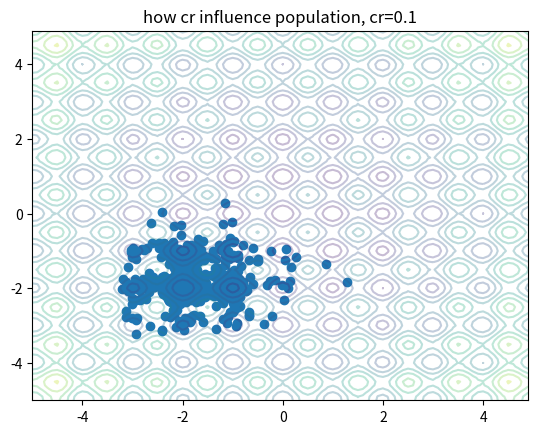

Recreate this plot in Python.
# -*- coding: utf-8 -*-
import random
import numpy as np
import matplotlib.pyplot as plt
import os
path1 = os.path.abspath('.')
path2 = os.path.abspath('..')


def de_magic_change(fobj, bounds, popsize=100, its=1000):
    dimensions = len(bounds)
    population = np.zeros(popsize * dimensions).reshape(popsize, dimensions)
    for pop_i in range(len(population)):
        for pop_j in range(dimensions):
            population[pop_i][pop_j] = random.gauss(-2, 0.5)
    min_b, max_b = np.asarray(bounds).T
    population_new = np.random.rand(popsize, dimensions)
    for i in range(len(population_new)):
        population_new[i] = population[i]
        pass
    for i in range(its):
        population = list(population)
        population.sort(key=fobj)
        population = np.array(population)
        fitness = np.asarray([fobj(ind) for ind in population])
        for j in range(popsize):
            p = 0.05 * popsize
            idx_x_best_p = random.randint(0, int(p))
            x_best_p = population[idx_x_best_p]
            idxs = [idx for idx in range(popsize) if idx != j]
            x_r1, x_r2 = population[np.random.choice(idxs, 2, replace=False)]
            mut = 0.9
            mutant = population[j] + mut * (x_best_p - population[j]) + mut * (x_r1 - x_r2)
            for mutant_i in range(len(mutant)):
                if mutant[mutant_i] < min_b[mutant_i]:
                    mutant[mutant_i] = (population[j][mutant_i] + min_b[mutant_i]) / 2
                    pass
                elif mutant[mutant_i] > max_b[mutant_i]:
                    mutant[mutant_i] = (population[j][mutant_i] + max_b[mutant_i]) / 2
                    pass
                pass
            # 手动调节参数1
            cr = 0.1
            cross_points = np.random.rand(dimensions) < cr
            if not np.any(cross_points):
                cross_points[np.random.randint(0, dimensions)] = True
            trial = np.where(cross_points, mutant, population[j])
            fit = fobj(trial)
            if fit < fitness[j]:
                population_new[j] = trial
            else:
                population_new[j] = population[j]
        for k in range(len(population_new)):
            population[k] = population_new[k]
            pass
        yield population, fitness
        pass
    pass


def fun_rastrigin(x):
    return np.sum(x ** 2 - 10.0 * np.cos(2.0 * np.pi * x) + 10)


# 记录在算法迭代过程中个体的位置变化情况,如果使用matplotlib.animation应该能做成动画。
def test_2():
    it = list(de_magic_change(fun_rastrigin, [(-5, 5)] * 2, popsize=500, its=10))
    # print(it[-1])
    xx = np.arange(-5, 5, 0.1)
    yy = np.arange(-5, 5, 0.1)
    xx, yy = np.meshgrid(xx, yy)
    z = 2 * 10 + xx ** 2 - 10 * np.cos(2 * np.pi * xx) + yy ** 2 - 10 * np.cos(2 * np.pi * yy)
    x = it[1][0][:, 0]
    y = it[1][0][:, 1]
    plt.contour(xx, yy, z, levels=10, alpha=0.3)
    plt.scatter(x, y)
    # 手动调节参数2
    plt.title('how cr influence population, cr=0.1')
    # plt.savefig(path2 + '/image/image_in_ppt/how cr influence population' + str(random.randint(1, 1000)))
    plt.show()
    pass


test_2()
